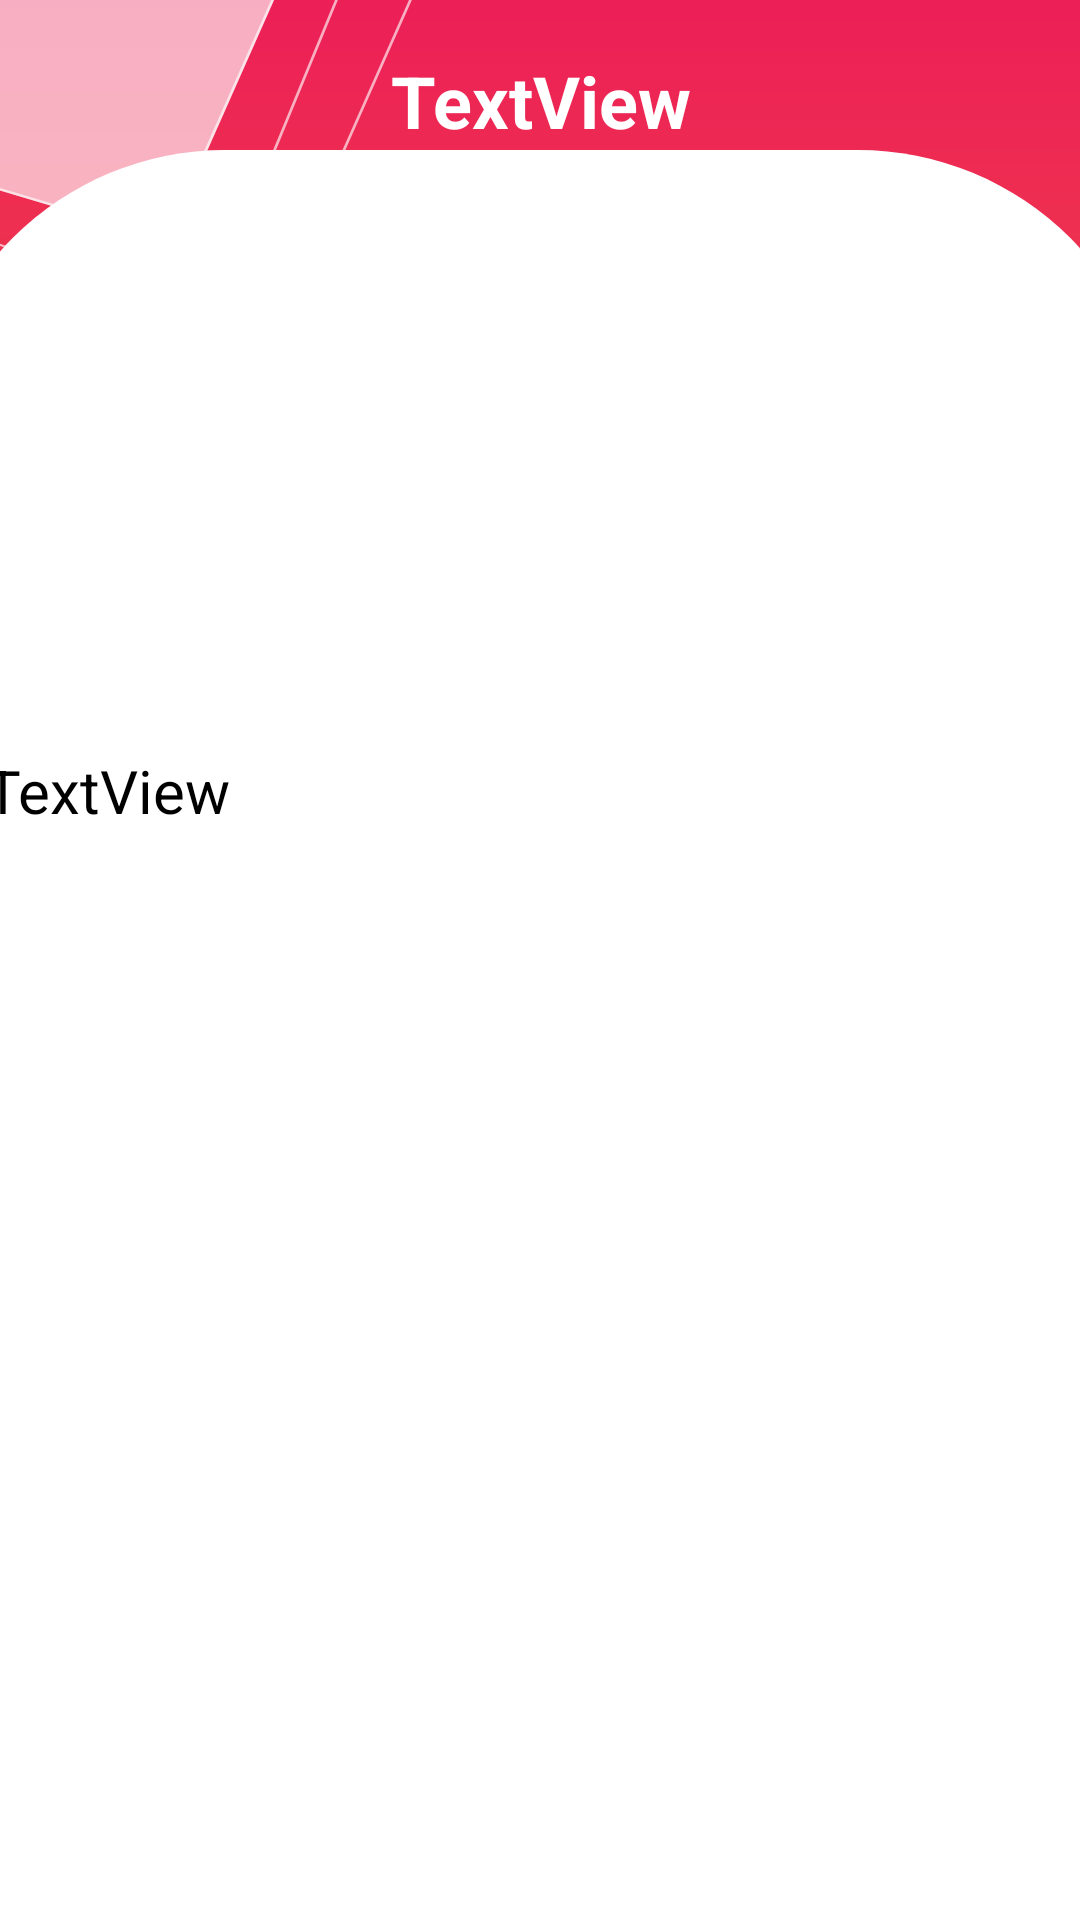

Produce the Android XML layout that renders to this screen, including the resource entries it uses.
<!-- AndroidManifest.xml: application theme Theme.EasyTranslate -->
<!-- res/layout/activity_translate.xml -->
<?xml version="1.0" encoding="utf-8"?>
<androidx.constraintlayout.widget.ConstraintLayout xmlns:android="http://schemas.android.com/apk/res/android"
    xmlns:app="http://schemas.android.com/apk/res-auto"
    xmlns:tools="http://schemas.android.com/tools"
    android:layout_width="match_parent"
    android:layout_height="match_parent"
    android:layout_gravity="center"
    android:background="@drawable/ic_splashscreenbackground"
    tools:context=".translateActivity">

    <TextView
        android:id="@+id/textView3"
        android:layout_width="129dp"
        android:layout_height="67dp"
        android:gravity="center"
        android:text="TextView"
        android:textColor="#FFFFFF"
        android:textSize="24sp"
        android:textStyle="bold"
        app:layout_constraintEnd_toEndOf="parent"
        app:layout_constraintStart_toStartOf="parent"
        tools:layout_editor_absoluteY="41dp" />

    <LinearLayout
        android:layout_width="411dp"
        android:layout_height="590dp"
        android:background="@drawable/white_backg"
        android:orientation="vertical"
        app:layout_constraintBottom_toBottomOf="parent"
        app:layout_constraintEnd_toEndOf="parent"
        app:layout_constraintStart_toStartOf="parent"
        app:layout_constraintTop_toTopOf="parent"
        app:layout_constraintVertical_bias="1.0">

        <TextView
            android:id="@+id/textView4"
            android:layout_width="match_parent"
            android:layout_height="wrap_content"
            android:layout_marginLeft="20dp"
            android:layout_marginTop="200dp"
            android:layout_marginRight="20dp"
            android:text="TextView"
            android:textColor="#000000"
            android:textSize="20sp"
            app:layout_constraintBottom_toBottomOf="parent"
            app:layout_constraintEnd_toEndOf="parent"
            app:layout_constraintStart_toStartOf="parent"
            app:layout_constraintTop_toTopOf="parent" />
    </LinearLayout>
</androidx.constraintlayout.widget.ConstraintLayout>
<!-- resources referenced by this layout -->
<resources>
  <!-- drawable ic_splashscreenbackground: vector/xml drawable (drawable, 2853 chars, omitted) -->
  <!-- drawable white_backg (drawable) -->
  <?xml version="1.0" encoding="utf-8"?>
  <shape xmlns:android="http://schemas.android.com/apk/res/android">
      <solid android:color="@color/white" ></solid>
      <corners android:topRightRadius="100dp" android:topLeftRadius="100dp"></corners>
  
  </shape>
  <style name="Theme.EasyTranslate" parent="Theme.MaterialComponents.DayNight.DarkActionBar">
          
          <item name="colorPrimary">@color/purple_500</item>
          <item name="colorPrimaryVariant">@color/purple_700</item>
          <item name="colorOnPrimary">@color/white</item>
          
          <item name="colorSecondary">@color/teal_200</item>
          <item name="colorSecondaryVariant">@color/teal_700</item>
          <item name="colorOnSecondary">@color/black</item>
          
          <item name="android:statusBarColor" tools:targetApi="l">?attr/colorPrimaryVariant</item>
          
      </style>
  <!-- not gathered from this repository: default colours our renderer supplied (Android Studio template values) -->
  <color name="purple_500">#FF6200EE</color>
  <color name="purple_700">#FF3700B3</color>
  <color name="teal_200">#FF03DAC5</color>
  <color name="teal_700">#FF018786</color>
  <color name="black">#FF000000</color>
  <color name="white">#FFFFFFFF</color>
</resources>
